Run: headless pygame with SDL's dummy video driver; simulated clock (each Clock.tick advances the game by its frame time, no real sleeping); random seed 0; keys injected as events and as key.get_pressed() state; mouse plan: one left click at the window centre at the start of phase 2, then a move to the lower-right quarter at the start of phase 3.
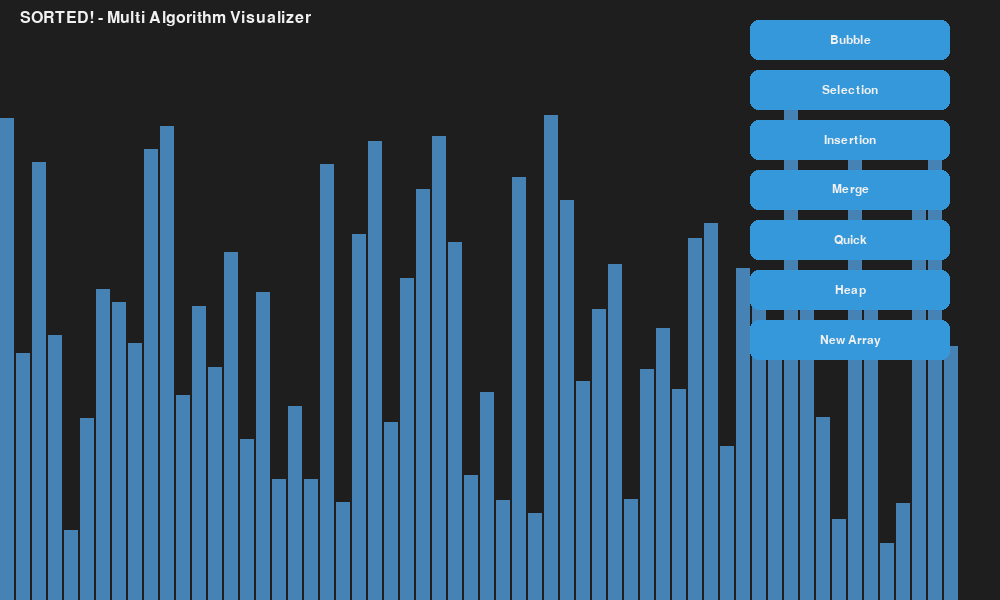
Frame 1 of 4 · flips 1–60 · no input
Frame 2 of 4 · flips 61–180 · clicked the window centre · tapped SPACE, RETURN · held RIGHT (→), D · screen unchanged from frame 1, image omitted
Frame 3 of 4 · flips 181–300 · moved the mouse to the lower-right quarter · held DOWN (↓), S · screen unchanged from frame 2, image omitted
Frame 4 of 4 · flips 301–420 · held LEFT (←), A, UP (↑), W · screen unchanged from frame 3, image omitted

The pygame program that drew these frames:

import pygame
import random
import sys

# ---------------- INIT ----------------
pygame.init()
WIDTH, HEIGHT = 1000, 600
WIN = pygame.display.set_mode((WIDTH, HEIGHT))
pygame.display.set_caption("SORTED! - Advanced Multi Sorting Visualizer")

clock = pygame.time.Clock()
FPS = 60

FONT = pygame.font.SysFont("Arial", 18)
BIG_FONT = pygame.font.SysFont("Arial", 24)

# ---------------- COLORS ----------------
BG_COLOR = (30, 30, 30)
BAR_COLOR = (70, 130, 180)
COMPARE_COLOR = (255, 99, 71)
SORTED_COLOR = (46, 204, 113)

BUTTON_COLOR = (52, 152, 219)
BUTTON_HOVER = (41, 128, 185)
TEXT_COLOR = (240, 240, 240)

# ---------------- GLOBALS ----------------
ARRAY = []
SIZE = 60
DELAY = 8
sorting = False


# ---------------- BUTTON CLASS ----------------
class Button:
    def __init__(self, x, y, w, h, text):
        self.rect = pygame.Rect(x, y, w, h)
        self.text = text

    def draw(self, screen):
        mouse = pygame.mouse.get_pos()
        color = BUTTON_HOVER if self.rect.collidepoint(mouse) else BUTTON_COLOR
        pygame.draw.rect(screen, color, self.rect, border_radius=8)

        text_surface = FONT.render(self.text, True, TEXT_COLOR)
        text_rect = text_surface.get_rect(center=self.rect.center)
        screen.blit(text_surface, text_rect)

    def clicked(self, event):
        return event.type == pygame.MOUSEBUTTONDOWN and self.rect.collidepoint(event.pos)


# ---------------- ARRAY ----------------
def generate_array():
    global ARRAY
    ARRAY = [random.randint(50, 500) for _ in range(SIZE)]


def draw_array(highlight=[]):
    bar_width = WIDTH // len(ARRAY)
    for i, value in enumerate(ARRAY):
        x = i * bar_width
        y = HEIGHT - value
        color = COMPARE_COLOR if i in highlight else BAR_COLOR
        pygame.draw.rect(WIN, color, (x, y, bar_width - 2, value))


def update_screen(algo_name="", highlight=[]):
    WIN.fill(BG_COLOR)
    draw_array(highlight)
    draw_ui(algo_name)
    pygame.display.flip()
    pygame.time.delay(DELAY)


# ---------------- SORTS ----------------

def bubble_sort():
    global sorting
    sorting = True
    for i in range(len(ARRAY)):
        for j in range(len(ARRAY) - i - 1):
            handle_quit()
            update_screen("Bubble Sort - O(n²)", [j, j + 1])
            if ARRAY[j] > ARRAY[j + 1]:
                ARRAY[j], ARRAY[j + 1] = ARRAY[j + 1], ARRAY[j]
    sorting = False


def selection_sort():
    global sorting
    sorting = True
    for i in range(len(ARRAY)):
        min_idx = i
        for j in range(i + 1, len(ARRAY)):
            handle_quit()
            update_screen("Selection Sort - O(n²)", [min_idx, j])
            if ARRAY[j] < ARRAY[min_idx]:
                min_idx = j
        ARRAY[i], ARRAY[min_idx] = ARRAY[min_idx], ARRAY[i]
    sorting = False


def insertion_sort():
    global sorting
    sorting = True
    for i in range(1, len(ARRAY)):
        key = ARRAY[i]
        j = i - 1
        while j >= 0 and ARRAY[j] > key:
            handle_quit()
            ARRAY[j + 1] = ARRAY[j]
            update_screen("Insertion Sort - O(n²)", [j])
            j -= 1
        ARRAY[j + 1] = key
    sorting = False


def merge_sort():
    global sorting
    sorting = True

    def merge_sort_rec(arr, l, r):
        if l >= r:
            return
        mid = (l + r) // 2
        merge_sort_rec(arr, l, mid)
        merge_sort_rec(arr, mid + 1, r)
        merge(arr, l, mid, r)

    def merge(arr, l, m, r):
        left = arr[l:m + 1]
        right = arr[m + 1:r + 1]
        i = j = 0
        k = l
        while i < len(left) and j < len(right):
            handle_quit()
            if left[i] <= right[j]:
                arr[k] = left[i]
                i += 1
            else:
                arr[k] = right[j]
                j += 1
            update_screen("Merge Sort - O(n log n)", [k])
            k += 1
        while i < len(left):
            arr[k] = left[i]
            i += 1
            update_screen("Merge Sort - O(n log n)", [k])
            k += 1
        while j < len(right):
            arr[k] = right[j]
            j += 1
            update_screen("Merge Sort - O(n log n)", [k])
            k += 1

    merge_sort_rec(ARRAY, 0, len(ARRAY) - 1)
    sorting = False


def quick_sort():
    global sorting
    sorting = True

    def quick_rec(arr, low, high):
        if low < high:
            pi = partition(arr, low, high)
            quick_rec(arr, low, pi - 1)
            quick_rec(arr, pi + 1, high)

    def partition(arr, low, high):
        pivot = arr[high]
        i = low - 1
        for j in range(low, high):
            handle_quit()
            if arr[j] < pivot:
                i += 1
                arr[i], arr[j] = arr[j], arr[i]
            update_screen("Quick Sort - O(n log n avg)", [j])
        arr[i + 1], arr[high] = arr[high], arr[i + 1]
        return i + 1

    quick_rec(ARRAY, 0, len(ARRAY) - 1)
    sorting = False


def heap_sort():
    global sorting
    sorting = True

    def heapify(arr, n, i):
        largest = i
        l = 2 * i + 1
        r = 2 * i + 2

        if l < n and arr[l] > arr[largest]:
            largest = l
        if r < n and arr[r] > arr[largest]:
            largest = r

        if largest != i:
            arr[i], arr[largest] = arr[largest], arr[i]
            update_screen("Heap Sort - O(n log n)", [i, largest])
            heapify(arr, n, largest)

    n = len(ARRAY)
    for i in range(n // 2 - 1, -1, -1):
        heapify(ARRAY, n, i)

    for i in range(n - 1, 0, -1):
        ARRAY[i], ARRAY[0] = ARRAY[0], ARRAY[i]
        heapify(ARRAY, i, 0)

    sorting = False


def handle_quit():
    for event in pygame.event.get():
        if event.type == pygame.QUIT:
            pygame.quit()
            sys.exit()


# ---------------- UI ----------------
def draw_ui(algo=""):
    title = BIG_FONT.render("SORTED! - Multi Algorithm Visualizer", True, TEXT_COLOR)
    WIN.blit(title, (20, 10))

    algo_text = FONT.render(algo, True, TEXT_COLOR)
    WIN.blit(algo_text, (20, 45))

    for btn in buttons:
        btn.draw(WIN)


# ---------------- BUTTONS ----------------
buttons = [
    Button(750, 20, 200, 40, "Bubble"),
    Button(750, 70, 200, 40, "Selection"),
    Button(750, 120, 200, 40, "Insertion"),
    Button(750, 170, 200, 40, "Merge"),
    Button(750, 220, 200, 40, "Quick"),
    Button(750, 270, 200, 40, "Heap"),
    Button(750, 320, 200, 40, "New Array"),
]


# ---------------- MAIN ----------------
def main():
    generate_array()

    running = True
    while running:
        clock.tick(FPS)
        WIN.fill(BG_COLOR)
        draw_array()
        draw_ui()
        pygame.display.flip()

        for event in pygame.event.get():
            if event.type == pygame.QUIT:
                running = False

            if not sorting:
                if buttons[0].clicked(event): bubble_sort()
                if buttons[1].clicked(event): selection_sort()
                if buttons[2].clicked(event): insertion_sort()
                if buttons[3].clicked(event): merge_sort()
                if buttons[4].clicked(event): quick_sort()
                if buttons[5].clicked(event): heap_sort()
                if buttons[6].clicked(event): generate_array()

    pygame.quit()
    sys.exit()


main()
